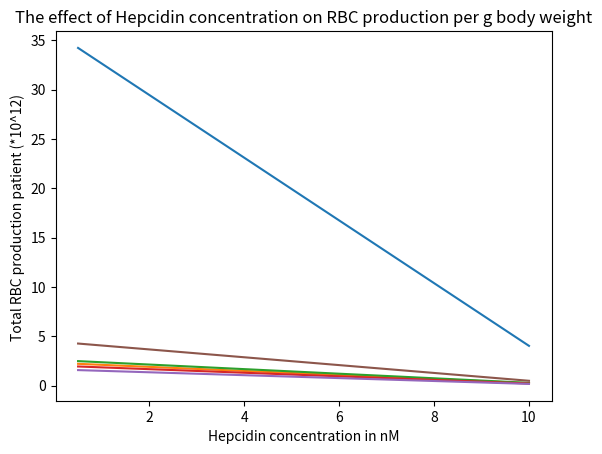

Python code for this plot:
import matplotlib.pyplot as plt
import numpy as np

hep_vals = np.linspace(0.5, 10, 1000)
rbc_g = (14.625 + (hep_vals - 6.66749)/(-0.3149))

plt.plot(hep_vals,rbc_g)
plt.xlabel("Hepcidin concentration in nM")
plt.ylabel("Rbc production in millions per g body weight")
plt.title("The effect of Hepcidin concentration on RBC production per g body weight")
plt.show()


body_weights = [65000, 73000, 57100, 46400, 125000] # in g
rbc_pp = []
for weight in body_weights:
    rbc_pp.append(((10**6 * (14.625 + (hep_vals - 6.66749)/(-0.3149))) * weight)/(10**12))
plt.xlabel("Hepcidin concentration in nM")
plt.ylabel("Total RBC production patient (*10^12) ")
plt.plot(hep_vals, rbc_pp[0], label="Patient A with body weight of 65kg")
plt.plot(hep_vals, rbc_pp[1], label="Patient B with body weight of 73kg")
plt.plot(hep_vals, rbc_pp[2], label="Patient C with body weight of 57.1kg")
plt.plot(hep_vals, rbc_pp[3], label="Patient D with body weight of 46.4kg")
plt.plot(hep_vals, rbc_pp[4], label="Patient E with body weight of 125kg")
plt.show()
